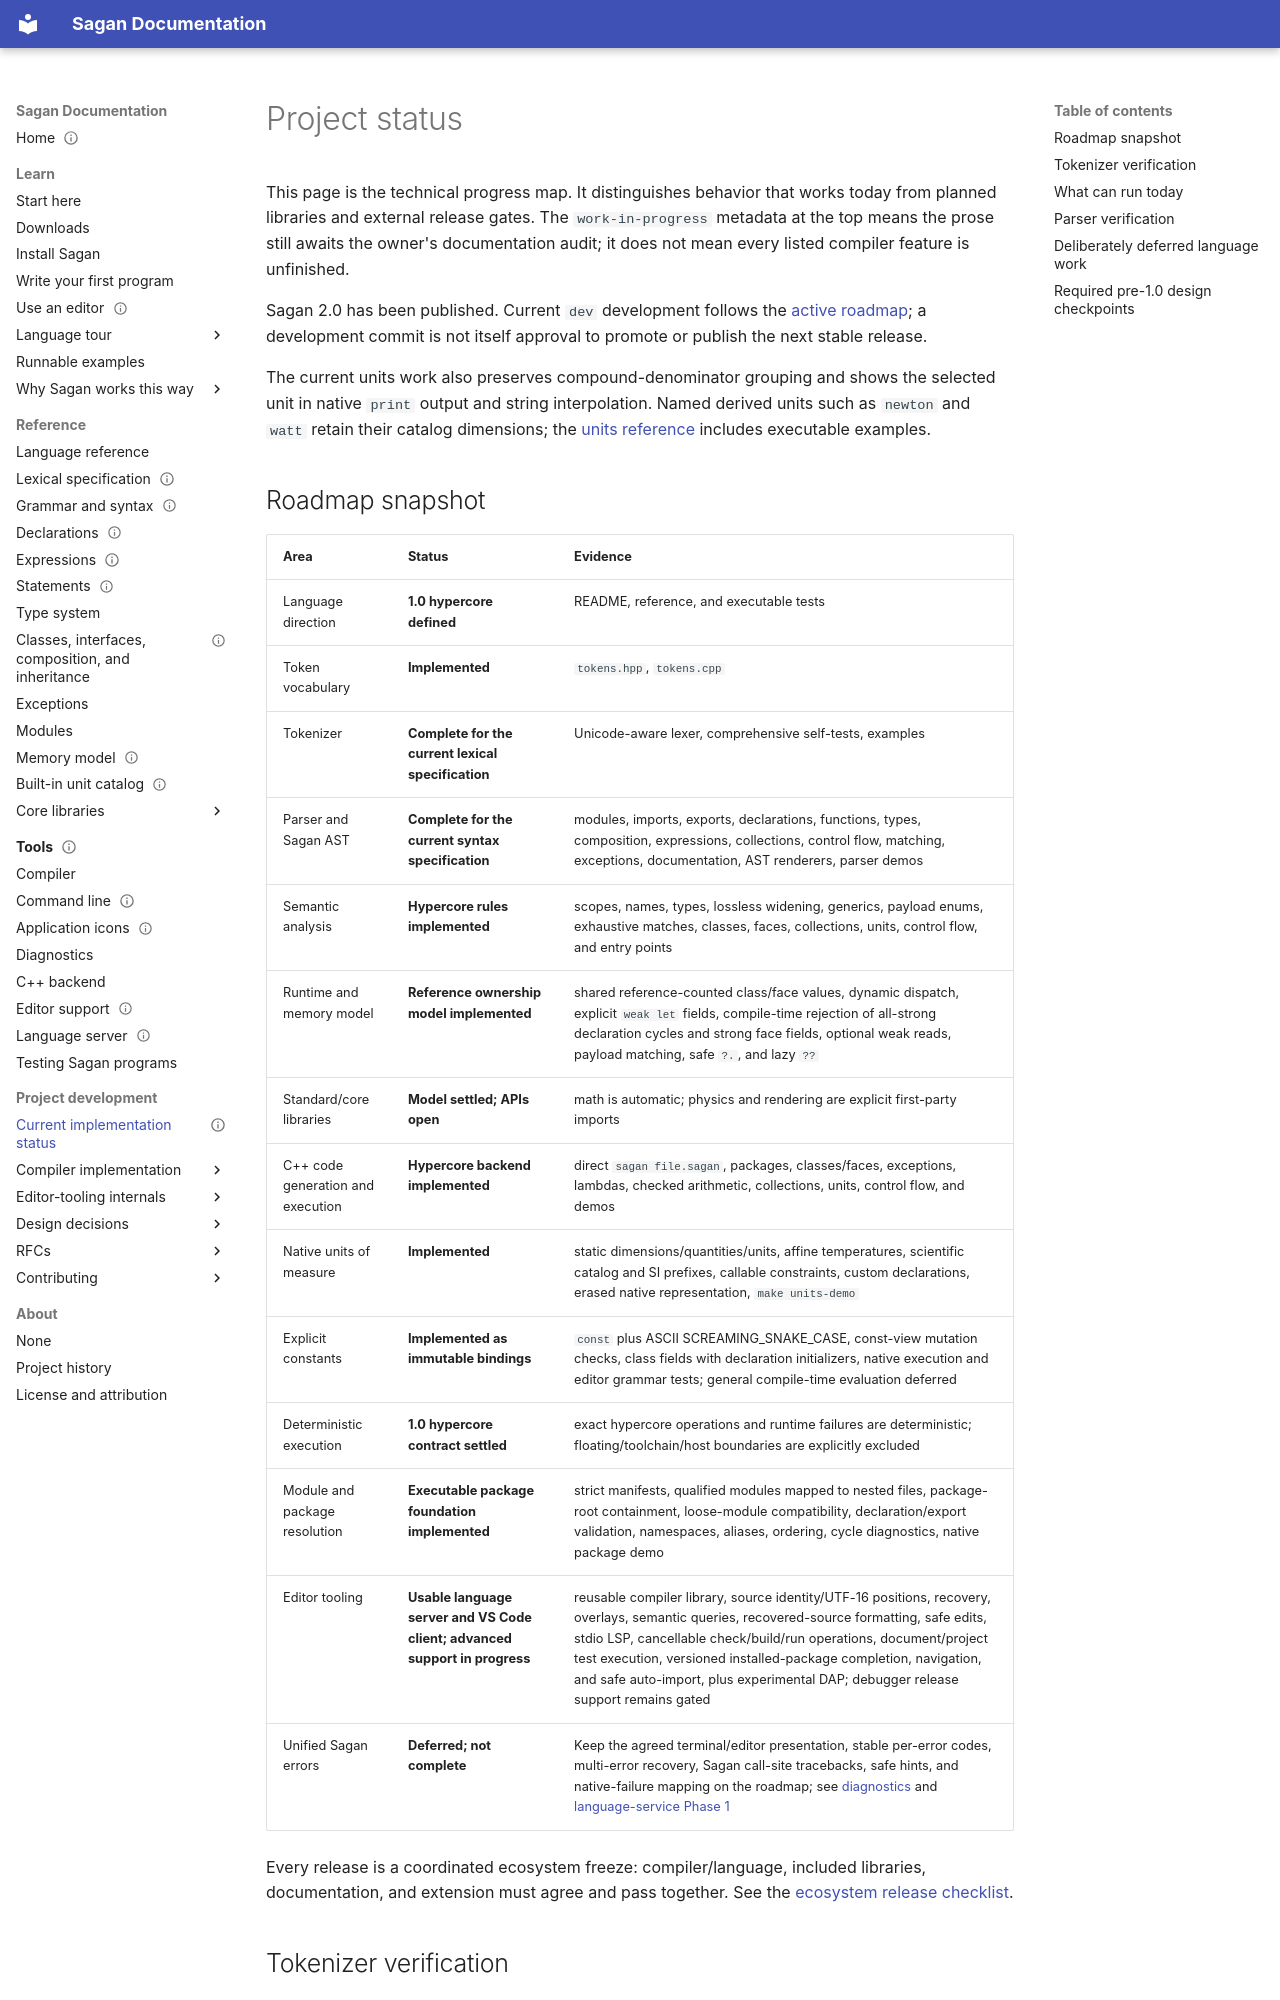

repository: Sagan-Shoulak/sagan · page: design/status/index.html · generator: mkdocs

---
title: Documentation status
status: work-in-progress
publication_ready: false
verified_in: null
verified_on: null
verified_by: null
---

# Project status

This page is the technical progress map. It distinguishes behavior that works
today from planned libraries and external release gates. The `work-in-progress`
metadata at the top means the prose still awaits the owner's documentation
audit; it does not mean every listed compiler feature is unfinished.

Sagan 2.0 has been published. Current `dev` development follows the
[active roadmap](../contributing/active-roadmap.md); a development commit is
not itself approval to promote or publish the next stable release.

The current units work also preserves compound-denominator grouping and shows
the selected unit in native `print` output and string interpolation. Named
derived units such as `newton` and `watt` retain their catalog dimensions; the
[units reference](../reference/units.md) includes executable examples.

## Roadmap snapshot

| Area | Status | Evidence |
| --- | --- | --- |
| Language direction | **1.0 hypercore defined** | README, reference, and executable tests |
| Token vocabulary | **Implemented** | `tokens.hpp`, `tokens.cpp` |
| Tokenizer | **Complete for the current lexical specification** | Unicode-aware lexer, comprehensive self-tests, examples |
| Parser and Sagan AST | **Complete for the current syntax specification** | modules, imports, exports, declarations, functions, types, composition, expressions, collections, control flow, matching, exceptions, documentation, AST renderers, parser demos |
| Semantic analysis | **Hypercore rules implemented** | scopes, names, types, lossless widening, generics, payload enums, exhaustive matches, classes, faces, collections, units, control flow, and entry points |
| Runtime and memory model | **Reference ownership model implemented** | shared reference-counted class/face values, dynamic dispatch, explicit `weak let` fields, compile-time rejection of all-strong declaration cycles and strong face fields, optional weak reads, payload matching, safe `?.`, and lazy `??` |
| Standard/core libraries | **Model settled; APIs open** | math is automatic; physics and rendering are explicit first-party imports |
| C++ code generation and execution | **Hypercore backend implemented** | direct `sagan file.sagan`, packages, classes/faces, exceptions, lambdas, checked arithmetic, collections, units, control flow, and demos |
| Native units of measure | **Implemented** | static dimensions/quantities/units, affine temperatures, scientific catalog and SI prefixes, callable constraints, custom declarations, erased native representation, `make units-demo` |
| Explicit constants | **Implemented as immutable bindings** | `const` plus ASCII SCREAMING_SNAKE_CASE, const-view mutation checks, class fields with declaration initializers, native execution and editor grammar tests; general compile-time evaluation deferred |
| Deterministic execution | **1.0 hypercore contract settled** | exact hypercore operations and runtime failures are deterministic; floating/toolchain/host boundaries are explicitly excluded |
| Module and package resolution | **Executable package foundation implemented** | strict manifests, qualified modules mapped to nested files, package-root containment, loose-module compatibility, declaration/export validation, namespaces, aliases, ordering, cycle diagnostics, native package demo |
| Editor tooling | **Usable language server and VS Code client; advanced support in progress** | reusable compiler library, source identity/UTF-16 positions, recovery, overlays, semantic queries, recovered-source formatting, safe edits, stdio LSP, cancellable check/build/run operations, document/project test execution, versioned installed-package completion, navigation, and safe auto-import, plus experimental DAP; debugger release support remains gated |
| Unified Sagan errors | **Deferred; not complete** | Keep the agreed terminal/editor presentation, stable per-error codes, multi-error recovery, Sagan call-site tracebacks, safe hints, and native-failure mapping on the roadmap; see [diagnostics](../tooling/diagnostics.md) and [language-service Phase 1](../tooling/language-service-roadmap.md#phase-1-source-identity-and-structured-diagnostics) |

Every release is a coordinated ecosystem freeze: compiler/language, included
libraries, documentation, and extension must agree and pass together. See the
[ecosystem release checklist](../contributing/ecosystem-release-readiness.md).

## Tokenizer verification

The tokenizer build verifies Unicode 17 XID and emoji identifiers, malformed
UTF-8 rejection, NFC normalization, every current keyword and operator,
focused error cases, and randomized byte-input robustness. Interpretation of
newlines inside ambiguous `<...>` and `{...}` constructs belongs to the parser
and is not unfinished tokenizer behavior.
